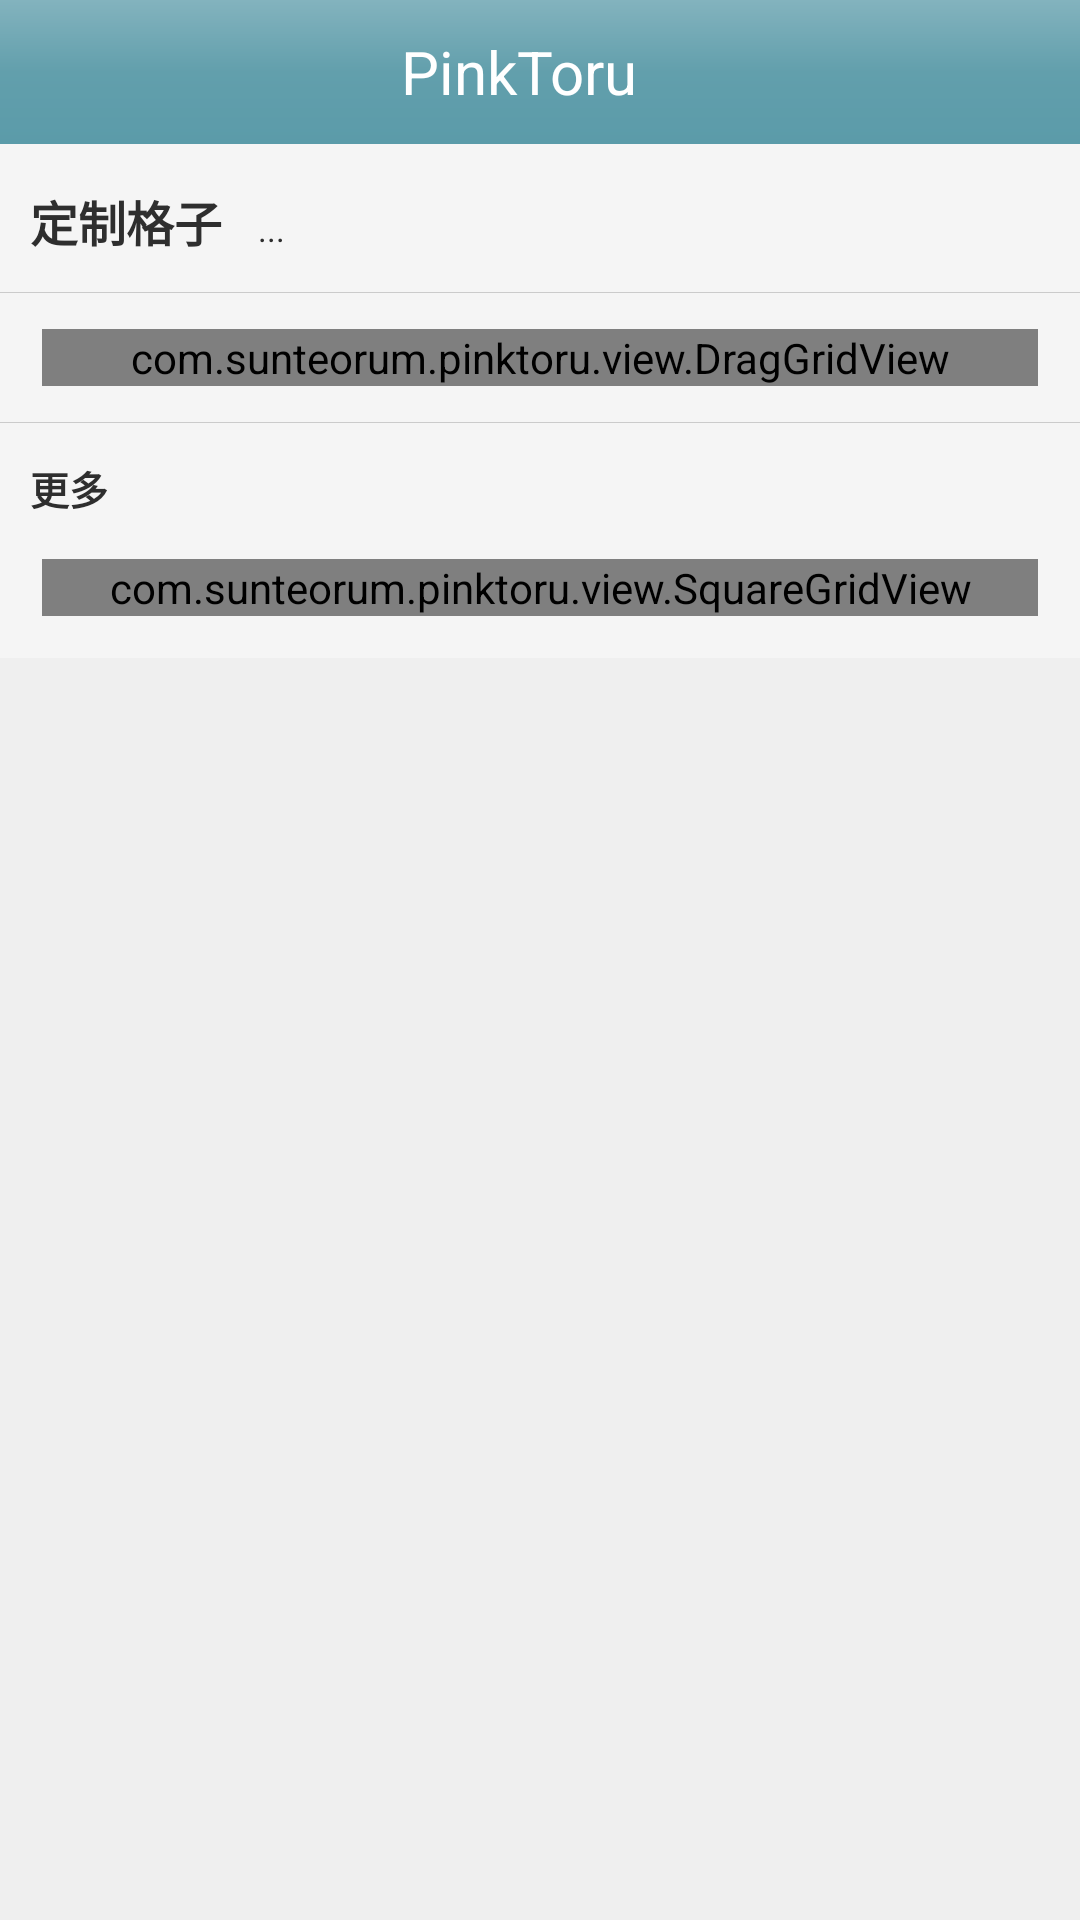

This screen was rendered from an Android layout file. Write that file and the resources it references.
<!-- AndroidManifest.xml: application theme AppTheme -->
<!-- res/layout/activity_piece.xml -->
<?xml version="1.0" encoding="utf-8"?>

<RelativeLayout xmlns:android="http://schemas.android.com/apk/res/android"
    android:id="@+id/root_view"
    android:layout_width="fill_parent"
    android:layout_height="fill_parent"
    android:background="#ffefefef" >
    <include
        android:id="@+id/title_bar"
        layout="@layout/titlebar" />

    <ScrollView
        android:layout_width="match_parent"
        android:layout_height="match_parent"
        android:layout_below="@id/title_bar" >

        <LinearLayout
            android:layout_width="match_parent"
            android:layout_height="wrap_content"
            android:background="#fff5f5f5"
            android:orientation="vertical"
            android:paddingBottom="14.0dip" >

            <LinearLayout
                android:layout_width="match_parent"
                android:layout_height="wrap_content"
                android:layout_marginLeft="10.0dip"
                android:layout_marginTop="14.0dip"
                android:gravity="bottom"
                android:orientation="horizontal" >

                <TextView
                    android:layout_width="wrap_content"
                    android:layout_height="wrap_content"
                    android:text="定制格子"
                    android:textColor="#ff2e2e2e"
                    android:textSize="16sp"
                    android:textStyle="bold" />

                <TextView
                    android:layout_width="wrap_content"
                    android:layout_height="wrap_content"
                    android:layout_marginLeft="12.0dip"
                    android:text="..."
                    android:textColor="#ff2e2e2e"
                    android:textSize="11.0sp" />
            </LinearLayout>

            <View
                style="@style/SeperateLine" />

            <com.sunteorum.pinktoru.view.DragGridView
                android:id="@+id/userGridView"
                android:layout_width="match_parent"
                android:layout_height="wrap_content"
                android:layout_marginLeft="14dip"
                android:layout_marginRight="14dip"
                android:gravity="center"
                android:horizontalSpacing="14dip"
                android:listSelector="@android:color/transparent"
                android:numColumns="4"
                android:scrollbars="vertical"
                android:stretchMode="columnWidth"
                android:verticalSpacing="14.0px" />

            <View
                style="@style/SeperateLine" />

            <TextView
                android:id="@+id/more_category_text"
                android:layout_width="wrap_content"
                android:layout_height="wrap_content"
                android:layout_marginBottom="14.0dip"
                android:layout_marginLeft="10.0dip"
                android:text="更多"
                android:textColor="#ff2e2e2e"
                android:textSize="13.0sp"
                android:textStyle="bold" />

            <com.sunteorum.pinktoru.view.SquareGridView
                android:id="@+id/squareGridView"
                android:layout_width="match_parent"
                android:layout_height="wrap_content"
                android:layout_marginLeft="14dip"
                android:layout_marginRight="14dip"
                android:gravity="center"
                android:horizontalSpacing="14dip"
                android:listSelector="@android:color/transparent"
                android:numColumns="4"
                android:scrollbars="vertical"
                android:stretchMode="columnWidth"
                android:verticalSpacing="14.0px" />
        </LinearLayout>
    </ScrollView>

</RelativeLayout>
<!-- res/layout/titlebar.xml (included above) -->
<?xml version="1.0" encoding="utf-8"?>

<LinearLayout xmlns:android="http://schemas.android.com/apk/res/android"
    android:layout_width="match_parent"
    android:layout_height="48dp"
    android:background="@drawable/bg_titlebar"
    android:gravity="center_vertical"
    android:orientation="horizontal" >
    
    <TextView
        android:id="@id/back"
        android:layout_width="wrap_content"
        android:layout_height="wrap_content"
        android:layout_marginLeft="0.0dip"
        android:layout_marginRight="0.0dip"
        android:background="@android:color/transparent"
        android:clickable="true"
        android:drawableLeft="@drawable/btn_back_bg"
        android:drawablePadding="0.0dip"
        android:gravity="right|center"
        android:minHeight="44.0dip"
        android:onClick="doBack"
        android:paddingLeft="12.0dip"
        android:paddingRight="6.0dip"
        android:text="@null"
        android:textColor="@android:color/white"
        android:textSize="17sp" />
    
	<TextView
	    android:id="@id/title"
	    android:layout_width="0dp"
	    android:layout_height="wrap_content"
	    android:layout_gravity="center"
	    android:layout_weight="1"
	    android:gravity="center"
	    android:text="@string/app_name"
	    android:textColor="@android:color/white"
	    android:textSize="20sp" />

	<FrameLayout
	    android:layout_width="wrap_content"
	    android:layout_height="match_parent"
	    android:minWidth="32dip" >

		<TextView
		    android:id="@+id/sub"
		    android:layout_width="wrap_content"
		    android:layout_height="wrap_content"
		    android:layout_gravity="center"
		    android:background="@android:color/transparent"
		    android:clickable="true"
		    android:drawableRight="@drawable/btn_new_bg"
		    android:gravity="center"
		    android:paddingLeft="6.0dip"
		    android:paddingRight="12.0dip"
		    android:text="@null"
		    android:textColor="@android:color/white"
		    android:visibility="gone" />

		<ProgressBar
		    android:id="@+id/progress"
		    style="?android:attr/progressBarStyleSmall"
		    android:layout_width="wrap_content"
		    android:layout_height="wrap_content"
		    android:layout_gravity="center"
		    android:layout_marginRight="12dp"
		    android:indeterminateOnly="true"
		    android:visibility="gone" />

	</FrameLayout>

</LinearLayout>
<!-- resources referenced by this layout -->
<resources>
  <!-- drawable bg_titlebar (drawable) -->
  <?xml version="1.0" encoding="utf-8"?>
  <shape android:shape="rectangle" xmlns:android="http://schemas.android.com/apk/res/android">
      <solid android:color="#FF83B3BE" />
      <gradient
          android:startColor="#83B3BE"
          android:centerColor="#629FAC"
          android:endColor="#5B9BA9"
  		android:angle="270" />
      
  </shape>
  <!-- drawable btn_back_bg (drawable) -->
  <?xml version="1.0" encoding="utf-8"?>
  <selector xmlns:android="http://schemas.android.com/apk/res/android">
      <item android:state_pressed="true" android:drawable="@drawable/btn_back_pressed" />
      <item android:state_enabled="false" android:drawable="@drawable/btn_back_pressed" />
      <item android:drawable="@drawable/btn_back_normal" />
  </selector>
  <!-- drawable btn_new_bg (drawable) -->
  <?xml version="1.0" encoding="utf-8"?>
  <selector xmlns:android="http://schemas.android.com/apk/res/android">
      <item android:state_pressed="true" android:drawable="@drawable/btn_new_holo_light" />
      <item android:drawable="@drawable/btn_new_holo_dark" />
  </selector>
  <string name="app_name">PinkToru</string>
  <style name="SeperateLine">
  		<item name="android:background">#ffcbcbcb</item>
  		<item name="android:layout_width">match_parent</item>
  		<item name="android:layout_height">1px</item>
  		<item name="android:layout_marginTop">12.0dip</item>
  		<item name="android:layout_marginBottom">12.0dip</item>
  	</style>
  <style name="AppTheme" parent="AppBaseTheme">
          <item name="android:windowNoTitle">true</item>
  		<item name="android:windowFullscreen">true</item>
      </style>
  <style name="AppBaseTheme" parent="@android:style/Theme.Light.NoTitleBar">
          
      </style>
</resources>
